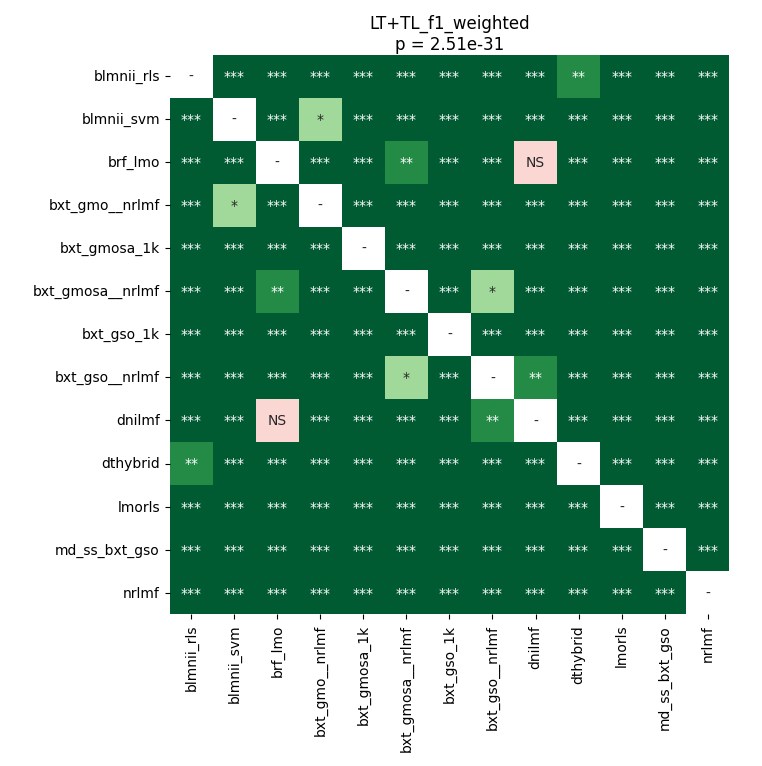

Data behind this chart, as committed beside it:
	blmnii_rls	blmnii_svm	brf_lmo	bxt_gmo__nrlmf	bxt_gmosa_1k	bxt_gmosa__nrlmf	bxt_gso_1k	bxt_gso__nrlmf	dnilmf	dthybrid	lmorls	md_ss_bxt_gso	nrlmf
blmnii_rls	1.0	3.662109375e-05	3.662109375e-05	3.662109375e-05	0.0003353	3.662109375e-05	7.105585354477612e-05	3.662109375e-05	3.662109375e-05	0.009553	3.662109375e-05	3.662109375e-05	3.662109375e-05
blmnii_svm	3.662109375e-05	1.0	0.00017	0.03397	3.662109375e-05	3.662109375e-05	3.662109375e-05	3.662109375e-05	3.662109375e-05	3.662109375e-05	3.662109375e-05	3.662109375e-05	3.662109375e-05
brf_lmo	3.662109375e-05	0.00017	1.0	3.662109375e-05	3.662109375e-05	0.006626	3.662109375e-05	0.0008265	0.05066	3.662109375e-05	3.662109375e-05	3.662109375e-05	3.662109375e-05
bxt_gmo__nrlmf	3.662109375e-05	0.03397	3.662109375e-05	1.0	3.662109375e-05	3.662109375e-05	3.662109375e-05	3.662109375e-05	3.662109375e-05	3.662109375e-05	3.662109375e-05	3.662109375e-05	3.662109375e-05
bxt_gmosa_1k	0.0003353	3.662109375e-05	3.662109375e-05	3.662109375e-05	1.0	3.662109375e-05	3.662109375e-05	3.662109375e-05	3.662109375e-05	3.662109375e-05	3.662109375e-05	3.662109375e-05	3.662109375e-05
bxt_gmosa__nrlmf	3.662109375e-05	3.662109375e-05	0.006626	3.662109375e-05	3.662109375e-05	1.0	3.662109375e-05	0.03397	0.00017	3.662109375e-05	3.662109375e-05	7.105585354477612e-05	0.00017
bxt_gso_1k	7.105585354477612e-05	3.662109375e-05	3.662109375e-05	3.662109375e-05	3.662109375e-05	3.662109375e-05	1.0	3.662109375e-05	3.662109375e-05	3.662109375e-05	3.662109375e-05	3.662109375e-05	3.662109375e-05
bxt_gso__nrlmf	3.662109375e-05	3.662109375e-05	0.0008265	3.662109375e-05	3.662109375e-05	0.03397	3.662109375e-05	1.0	0.004467	3.662109375e-05	3.662109375e-05	3.662109375e-05	3.662109375e-05
dnilmf	3.662109375e-05	3.662109375e-05	0.05066	3.662109375e-05	3.662109375e-05	0.00017	3.662109375e-05	0.004467	1.0	3.662109375e-05	3.662109375e-05	3.662109375e-05	3.662109375e-05
dthybrid	0.009553	3.662109375e-05	3.662109375e-05	3.662109375e-05	3.662109375e-05	3.662109375e-05	3.662109375e-05	3.662109375e-05	3.662109375e-05	1.0	3.662109375e-05	3.662109375e-05	3.662109375e-05
lmorls	3.662109375e-05	3.662109375e-05	3.662109375e-05	3.662109375e-05	3.662109375e-05	3.662109375e-05	3.662109375e-05	3.662109375e-05	3.662109375e-05	3.662109375e-05	1.0	3.662109375e-05	3.662109375e-05
md_ss_bxt_gso	3.662109375e-05	3.662109375e-05	3.662109375e-05	3.662109375e-05	3.662109375e-05	7.105585354477612e-05	3.662109375e-05	3.662109375e-05	3.662109375e-05	3.662109375e-05	3.662109375e-05	1.0	3.662109375e-05
nrlmf	3.662109375e-05	3.662109375e-05	3.662109375e-05	3.662109375e-05	3.662109375e-05	0.00017	3.662109375e-05	3.662109375e-05	3.662109375e-05	3.662109375e-05	3.662109375e-05	3.662109375e-05	1.0
